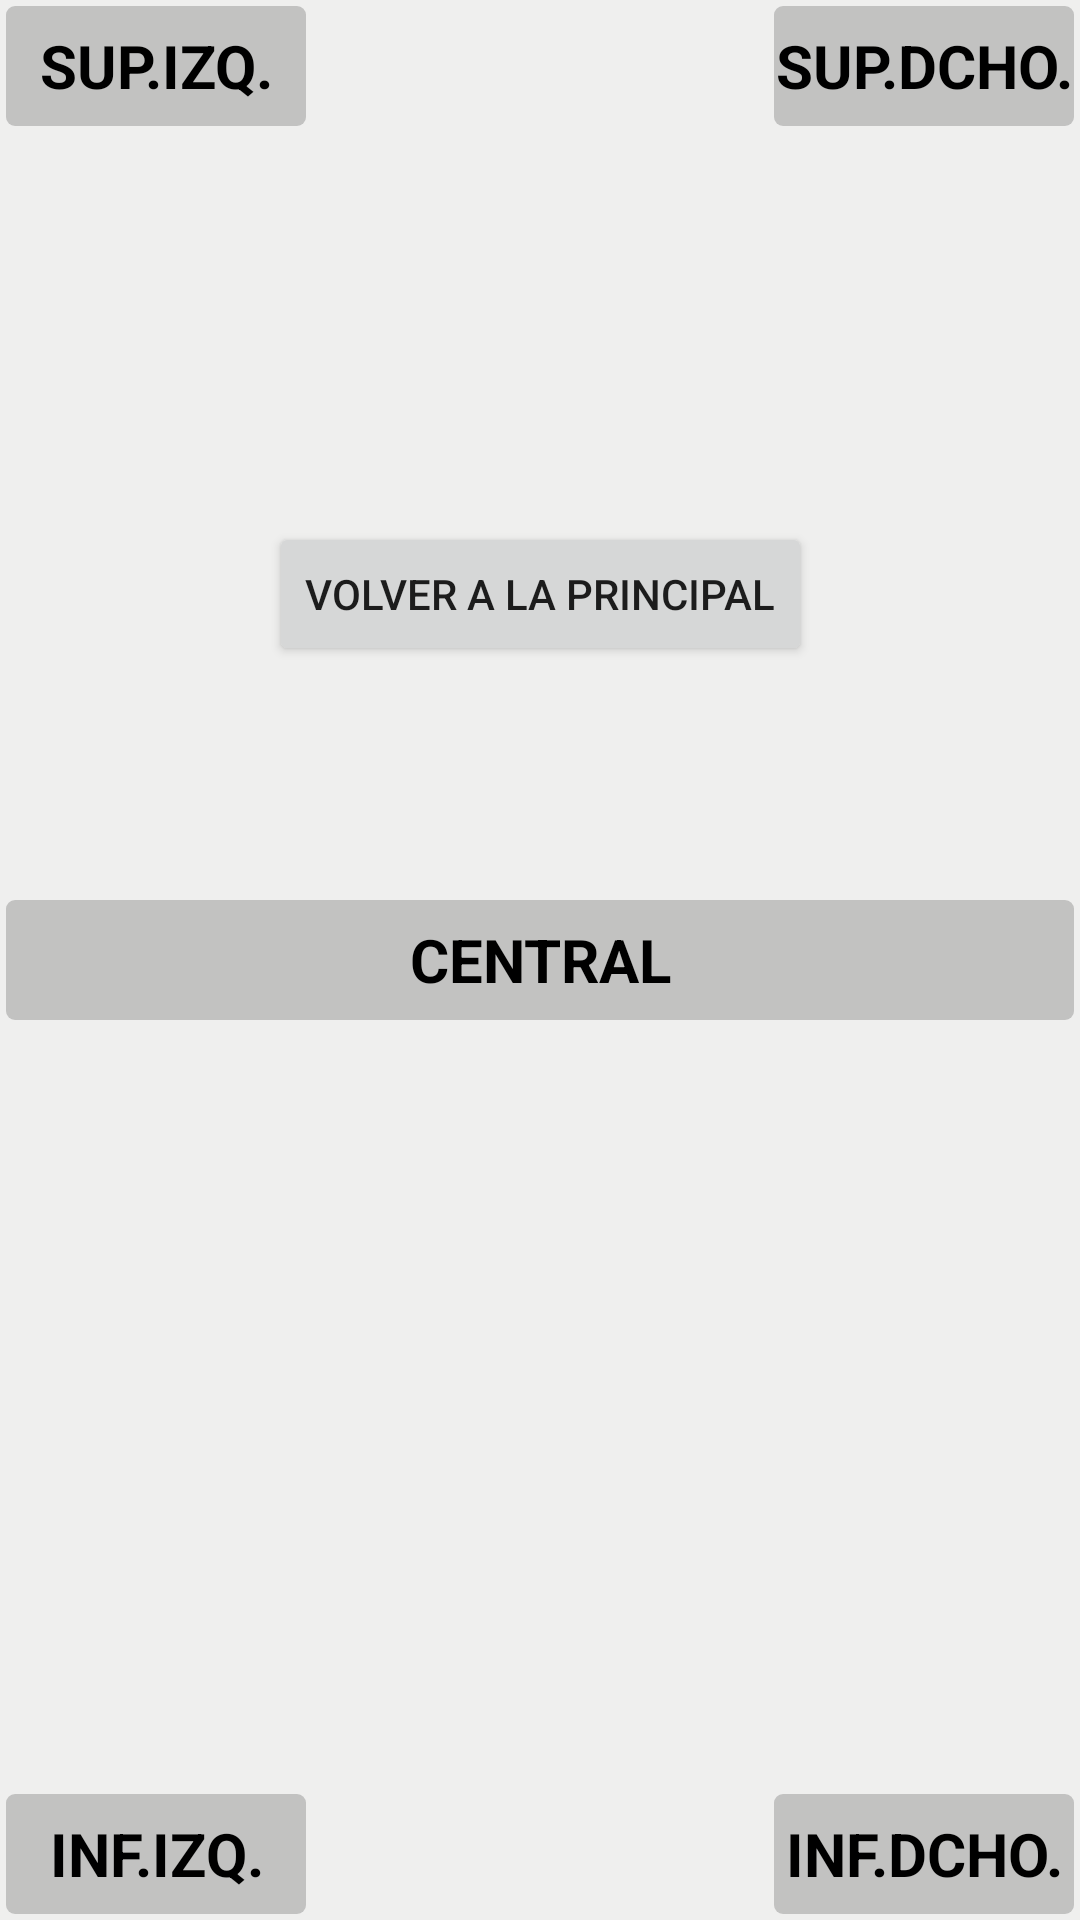

Layout XML and referenced resources for this Android screen:
<!-- AndroidManifest.xml: application theme Theme.Penide_Estefania_P1_UI -->
<!-- res/layout/activity_ej8.xml -->
<?xml version="1.0" encoding="utf-8"?>
<androidx.constraintlayout.widget.ConstraintLayout xmlns:android="http://schemas.android.com/apk/res/android"
    xmlns:app="http://schemas.android.com/apk/res-auto"
    xmlns:tools="http://schemas.android.com/tools"
    android:layout_width="match_parent"
    android:layout_height="match_parent"
    android:background="#1110"
    android:padding="2dp"
    tools:context=".Ej8Activity">

    <TextView
        android:id="@+id/textView32"
        style="@style/TextoGris2"
        android:text="SUP.IZQ."
        app:layout_constraintBottom_toTopOf="@+id/textView35"
        app:layout_constraintEnd_toStartOf="@+id/textView33"
        app:layout_constraintHorizontal_bias="0.5"
        app:layout_constraintHorizontal_chainStyle="spread_inside"
        app:layout_constraintStart_toStartOf="parent"
        app:layout_constraintTop_toTopOf="parent"
        app:layout_constraintVertical_chainStyle="spread_inside" />

    <TextView
        android:id="@+id/textView33"
        style="@style/TextoGris2"
        android:text="SUP.DCHO."
        app:layout_constraintBottom_toTopOf="@+id/textView36"
        app:layout_constraintEnd_toEndOf="parent"
        app:layout_constraintHorizontal_bias="0.5"
        app:layout_constraintStart_toEndOf="@+id/textView32"
        app:layout_constraintTop_toTopOf="parent"
        app:layout_constraintVertical_chainStyle="spread_inside" />

    <TextView
        android:id="@+id/textView34"
        style="@style/TextoGris2"
        android:layout_width="match_parent"
        android:text="CENTRAL"
        app:layout_constraintBottom_toBottomOf="parent"
        app:layout_constraintEnd_toEndOf="parent"
        app:layout_constraintStart_toStartOf="parent"
        app:layout_constraintTop_toTopOf="parent" />

    <TextView
        android:id="@+id/textView35"
        style="@style/TextoGris2"
        android:text="INF.IZQ."
        app:layout_constraintBottom_toBottomOf="parent"
        app:layout_constraintEnd_toStartOf="@+id/textView36"
        app:layout_constraintHorizontal_bias="0.5"
        app:layout_constraintHorizontal_chainStyle="spread_inside"
        app:layout_constraintStart_toStartOf="parent"
        app:layout_constraintTop_toBottomOf="@+id/textView32" />

    <TextView
        android:id="@+id/textView36"
        style="@style/TextoGris2"
        android:text="INF.DCHO."
        app:layout_constraintBottom_toBottomOf="parent"
        app:layout_constraintEnd_toEndOf="parent"
        app:layout_constraintHorizontal_bias="0.5"
        app:layout_constraintStart_toEndOf="@+id/textView35"
        app:layout_constraintTop_toBottomOf="@+id/textView33" />

    <Button
        android:id="@+id/button17"
        android:layout_width="wrap_content"
        android:layout_height="wrap_content"
        android:layout_marginTop="172dp"
        android:text="Volver a la principal"
        app:layout_constraintEnd_toEndOf="parent"
        app:layout_constraintStart_toStartOf="parent"
        app:layout_constraintTop_toTopOf="parent" />
</androidx.constraintlayout.widget.ConstraintLayout>
<!-- resources referenced by this layout -->
<resources>
  <style name="TextoGris2">
          <item name="android:layout_width">100dp</item>
          <item name="android:layout_height">40dp</item>
          <item name="android:background">@drawable/roundcorners</item>
          <item name="android:gravity">center|center</item>
          <item name="android:textColor">@color/black</item>
          <item name="android:textSize">20sp</item>
          <item name="android:textStyle">bold</item>
      </style>
  <style name="Theme.Penide_Estefania_P1_UI" parent="Theme.MaterialComponents.DayNight.DarkActionBar">
          
          <item name="colorPrimary">@color/purple_500</item>
          <item name="colorPrimaryVariant">@color/purple_700</item>
          <item name="colorOnPrimary">@color/white</item>
          
          <item name="colorSecondary">@color/teal_200</item>
          <item name="colorSecondaryVariant">@color/teal_700</item>
          <item name="colorOnSecondary">@color/black</item>
          
          <item name="android:statusBarColor" tools:targetApi="l">?attr/colorPrimaryVariant</item>
          
      </style>
  <!-- drawable roundcorners (drawable) -->
  <?xml version="1.0" encoding="utf-8"?>
  <shape xmlns:android="http://schemas.android.com/apk/res/android">
      android:shape="rectangle">
      <solid android:color="#4444" />
      <corners android:radius="3dp" />
  </shape>
  <color name="black">#FF000000</color>
  <color name="purple_500">#FF6200EE</color>
  <color name="purple_700">#FF3700B3</color>
  <color name="white">#FFFFFFFF</color>
  <color name="teal_200">#FF03DAC5</color>
  <color name="teal_700">#FF018786</color>
</resources>
